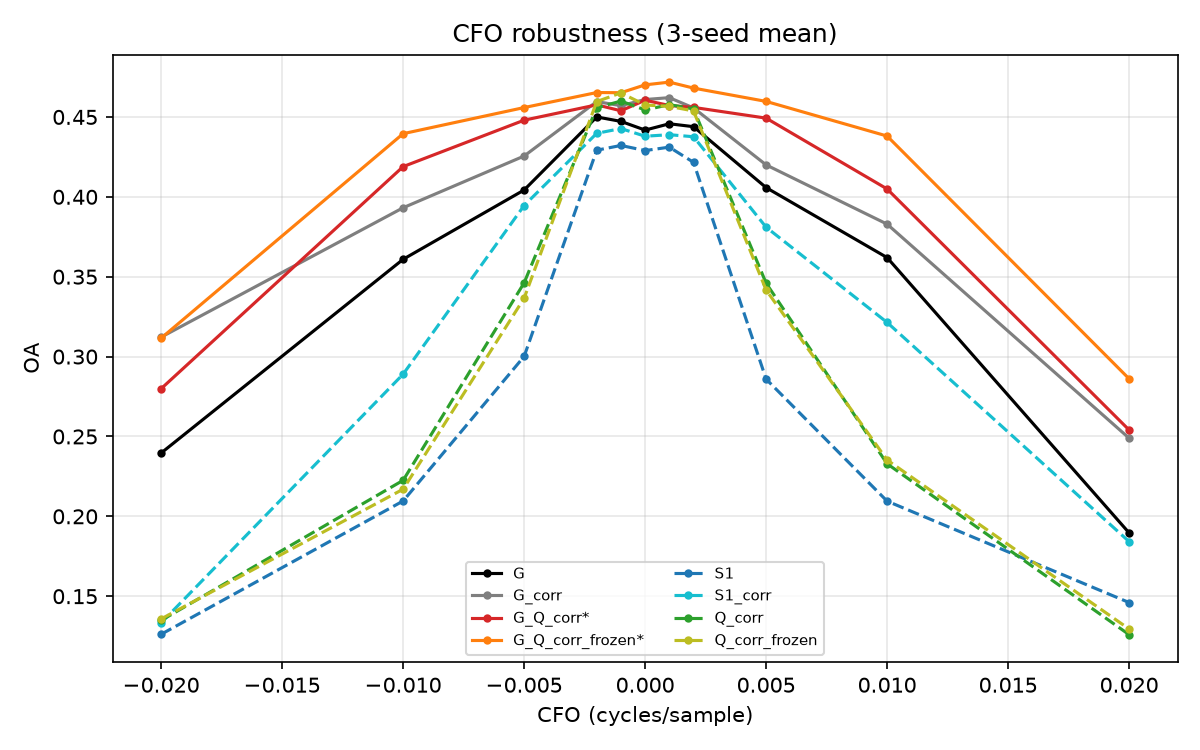

The data file committed next to this chart (first rows):
variant, condition, frequency, oa_mean, oa_std
G, clean, 0.0, 0.4418, 0.002978
G, cfo0p001, 0.001, 0.4457, 0.002726
G, cfom0p001, -0.001, 0.4472, 0.004906
G, cfo0p002, 0.002, 0.4439, 0.006256
G, cfom0p002, -0.002, 0.45, 0.006715
G, cfo0p005, 0.005, 0.4058, 0.007217
G, cfom0p005, -0.005, 0.4043, 0.003545
G, cfo0p01, 0.01, 0.362, 0.01552
G, cfom0p01, -0.01, 0.3609, 0.005158
G, cfo0p02, 0.02, 0.1896, 0.02569
G, cfom0p02, -0.02, 0.2396, 0.02626
G_corr, clean, 0.0, 0.4609, 0.0003205
G_corr, cfo0p001, 0.001, 0.4621, 0.004626
G_corr, cfom0p001, -0.001, 0.4571, 0.004656
G_corr, cfo0p002, 0.002, 0.4557, 0.006118
G_corr, cfom0p002, -0.002, 0.4596, 0.00242
G_corr, cfo0p005, 0.005, 0.42, 0.01107
G_corr, cfom0p005, -0.005, 0.4255, 0.00321
G_corr, cfo0p01, 0.01, 0.3829, 0.02148
G_corr, cfom0p01, -0.01, 0.3932, 0.01339
G_corr, cfo0p02, 0.02, 0.2489, 0.005328
G_corr, cfom0p02, -0.02, 0.3122, 0.007029
G_Q_corr, clean, 0.0, 0.4605, 0.01084
G_Q_corr, cfo0p001, 0.001, 0.4572, 0.018
G_Q_corr, cfom0p001, -0.001, 0.4538, 0.01644
G_Q_corr, cfo0p002, 0.002, 0.456, 0.01891
G_Q_corr, cfom0p002, -0.002, 0.4576, 0.01508
G_Q_corr, cfo0p005, 0.005, 0.4493, 0.0146
G_Q_corr, cfom0p005, -0.005, 0.448, 0.01558
G_Q_corr, cfo0p01, 0.01, 0.4049, 0.008117
G_Q_corr, cfom0p01, -0.01, 0.4189, 0.01905
G_Q_corr, cfo0p02, 0.02, 0.2541, 0.01482
G_Q_corr, cfom0p02, -0.02, 0.2799, 0.03164
G_Q_corr_frozen, clean, 0.0, 0.4701, 0.01437
G_Q_corr_frozen, cfo0p001, 0.001, 0.4718, 0.01072
G_Q_corr_frozen, cfom0p001, -0.001, 0.4652, 0.01336
G_Q_corr_frozen, cfo0p002, 0.002, 0.4681, 0.009135
G_Q_corr_frozen, cfom0p002, -0.002, 0.4653, 0.0156
G_Q_corr_frozen, cfo0p005, 0.005, 0.4597, 0.01684
G_Q_corr_frozen, cfom0p005, -0.005, 0.4559, 0.01562
G_Q_corr_frozen, cfo0p01, 0.01, 0.438, 0.01949
G_Q_corr_frozen, cfom0p01, -0.01, 0.4395, 0.0266
G_Q_corr_frozen, cfo0p02, 0.02, 0.2861, 0.02656
G_Q_corr_frozen, cfom0p02, -0.02, 0.3115, 0.02364
S1, clean, 0.0, 0.429, 0.003603
S1, cfo0p001, 0.001, 0.4311, 0.00978
S1, cfom0p001, -0.001, 0.4322, 0.006101
S1, cfo0p002, 0.002, 0.4216, 0.007353
S1, cfom0p002, -0.002, 0.4292, 0.003696
S1, cfo0p005, 0.005, 0.2859, 0.006852
S1, cfom0p005, -0.005, 0.3001, 0.01463
S1, cfo0p01, 0.01, 0.2095, 0.009073
S1, cfom0p01, -0.01, 0.2096, 0.009228
S1, cfo0p02, 0.02, 0.146, 0.01298
S1, cfom0p02, -0.02, 0.1262, 0.004328
S1_corr, clean, 0.0, 0.4379, 0.00605
S1_corr, cfo0p001, 0.001, 0.4389, 0.005646
S1_corr, cfom0p001, -0.001, 0.4427, 0.00103
S1_corr, cfo0p002, 0.002, 0.4376, 0.003851
S1_corr, cfom0p002, -0.002, 0.4397, 0.004453
... 28 more rows
